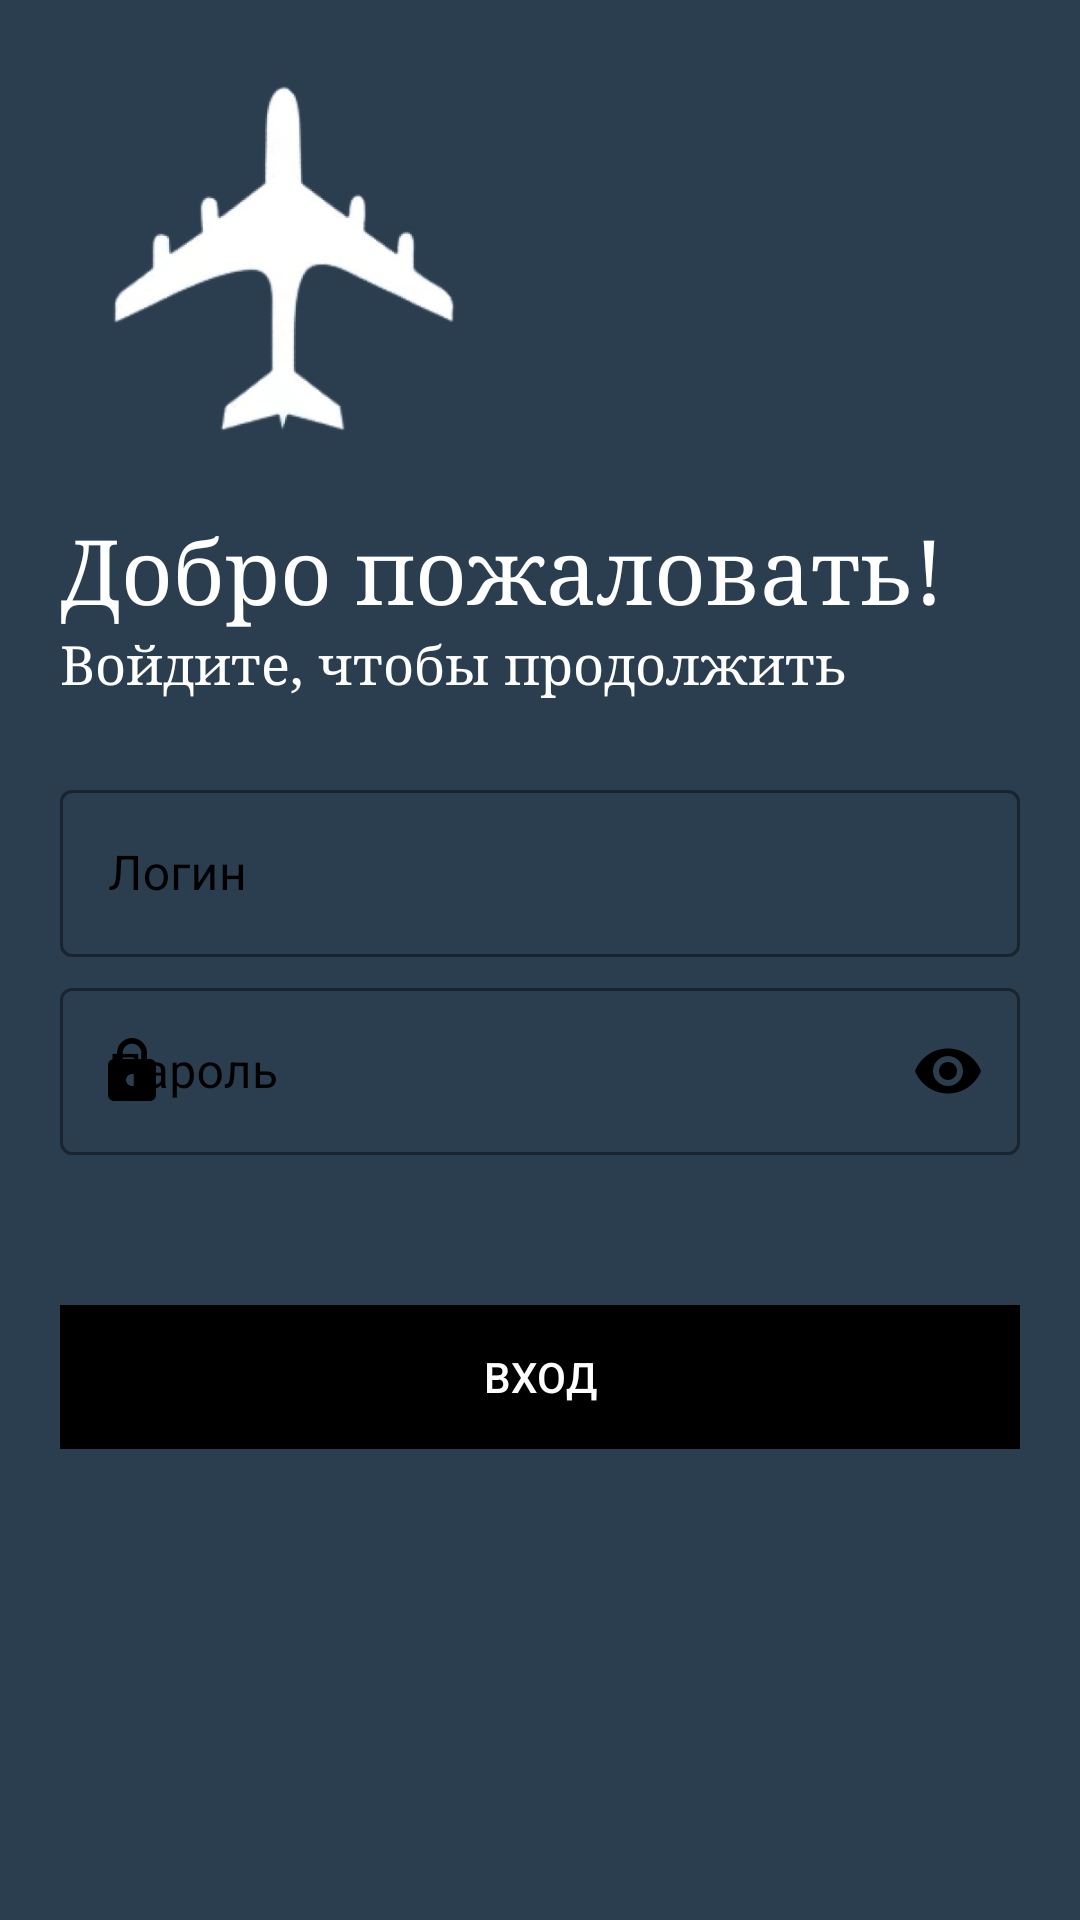

This screen was rendered from an Android layout file. Write that file and the resources it references.
<!-- AndroidManifest.xml: application theme Theme.AirTicket -->
<!-- res/layout/activity_authorization.xml -->
<?xml version="1.0" encoding="utf-8"?>
<RelativeLayout xmlns:android="http://schemas.android.com/apk/res/android"
    xmlns:app="http://schemas.android.com/apk/res-auto"
    xmlns:tools="http://schemas.android.com/tools"
    android:layout_width="match_parent"
    android:layout_height="match_parent"
    android:background="#2b3e4f"
    android:orientation="vertical"
    android:padding="20dp"
    tools:context=".Authorization.Authorization">

    <LinearLayout
        android:layout_width="match_parent"
        android:layout_height="wrap_content"
        android:orientation="vertical">

        <ImageView
            android:id="@+id/logo_image"
            android:layout_width="150dp"
            android:layout_height="150dp"
            android:src="@drawable/logo"
            android:transitionName="logo_image_tran" />

        <TextView
            android:id="@+id/logo_name"
            android:layout_width="wrap_content"
            android:layout_height="wrap_content"
            android:fontFamily="serif"
            android:text="Добро пожаловать!"
            android:textColor="#FFFFFF"
            android:textSize="30sp"
            android:transitionName="logo_text_tran" />

        <TextView
            android:id="@+id/slogan_name"
            android:layout_width="wrap_content"
            android:layout_height="wrap_content"
            android:fontFamily="serif"
            android:text="Войдите, чтобы продолжить"
            android:textColor="#FFFFFF"
            android:textSize="18sp" />

        <LinearLayout
            android:layout_width="match_parent"
            android:layout_height="match_parent"
            android:layout_marginTop="25dp"
            android:layout_marginBottom="20dp"
            android:orientation="vertical">

            <com.google.android.material.textfield.TextInputLayout
                android:id="@+id/Login"
                style="@style/Widget.MaterialComponents.TextInputLayout.OutlinedBox"
                android:layout_width="match_parent"
                android:layout_height="wrap_content"
                android:background="#2b3e4f"
                android:hint="Логин"
                android:textColor="#000000"
                android:textColorHint="#000000"
                app:boxStrokeColor="#000000"
                app:boxStrokeWidthFocused="2dp"
                app:startIconDrawable="@drawable/username_icon"
                app:startIconTint="#000000">

                <com.google.android.material.textfield.TextInputEditText
                    android:layout_width="match_parent"
                    android:layout_height="wrap_content"
                    android:inputType="text"/>
            </com.google.android.material.textfield.TextInputLayout>

            <com.google.android.material.textfield.TextInputLayout
                android:id="@+id/Password"
                style="@style/Widget.MaterialComponents.TextInputLayout.OutlinedBox"
                android:layout_width="match_parent"
                android:layout_height="wrap_content"
                android:layout_marginTop="5dp"
                android:background="#2b3e4f"
                android:hint="Пароль"
                android:textColorHint="#000000"
                app:boxStrokeColor="#000000"
                app:boxStrokeWidthFocused="2dp"
                app:passwordToggleEnabled="true"
                app:passwordToggleTint="#000000"
                app:startIconDrawable="@drawable/password_icon"
                app:startIconTint="#000000">

                <com.google.android.material.textfield.TextInputEditText
                    android:layout_width="match_parent"
                    android:layout_height="wrap_content"
                    android:inputType="textPassword" />
            </com.google.android.material.textfield.TextInputLayout>

            <Button
                android:id="@+id/Login_Enter_btm"
                android:layout_width="match_parent"
                android:layout_height="wrap_content"
                android:layout_marginTop="50dp"
                android:background="@color/black"
                android:onClick="Enter"
                android:text="Вход"
                android:textColor="@color/white" />
        </LinearLayout>
    </LinearLayout>
</RelativeLayout>
<!-- resources referenced by this layout -->
<resources>
  <!-- drawable logo: jpg bitmap (drawable-v24, 13004 bytes) -->
  <!-- drawable password_icon (drawable) -->
  <vector xmlns:android="http://schemas.android.com/apk/res/android"
      android:width="24dp"
      android:height="24dp"
      android:viewportWidth="24"
      android:viewportHeight="24">
    <path
        android:fillColor="@android:color/widget_edittext_dark"
        android:pathData="M18,8h-1L17,6c0,-2.76 -2.24,-5 -5,-5S7,3.24 7,6v2L6,8c-1.1,0 -2,0.9 -2,2v10c0,1.1 0.9,2 2,2h12c1.1,0 2,-0.9 2,-2L20,10c0,-1.1 -0.9,-2 -2,-2zM12,17c-1.1,0 -2,-0.9 -2,-2s0.9,-2 2,-2 2,0.9 2,2 -0.9,2 -2,2zM15.1,8L8.9,8L8.9,6c0,-1.71 1.39,-3.1 3.1,-3.1 1.71,0 3.1,1.39 3.1,3.1v2z"/>
  </vector>
  <style name="Theme.AirTicket" parent="Theme.MaterialComponents.DayNight.NoActionBar">
          
          <item name="colorPrimary">#000000</item>
          <item name="colorPrimaryVariant">@color/black</item>
          <item name="colorOnPrimary">@color/black</item>
          
          <item name="colorSecondary">@color/black</item>
          <item name="colorSecondaryVariant">@color/black</item>
          <item name="colorOnSecondary">@color/black</item>
          
          <item name="android:statusBarColor" tools:targetApi="l">?attr/colorPrimaryVariant</item>
          
      </style>
  <!-- not gathered from this repository: default colours our renderer supplied (Android Studio template values) -->
  <color name="black">#FF000000</color>
  <color name="white">#FFFFFFFF</color>
</resources>
